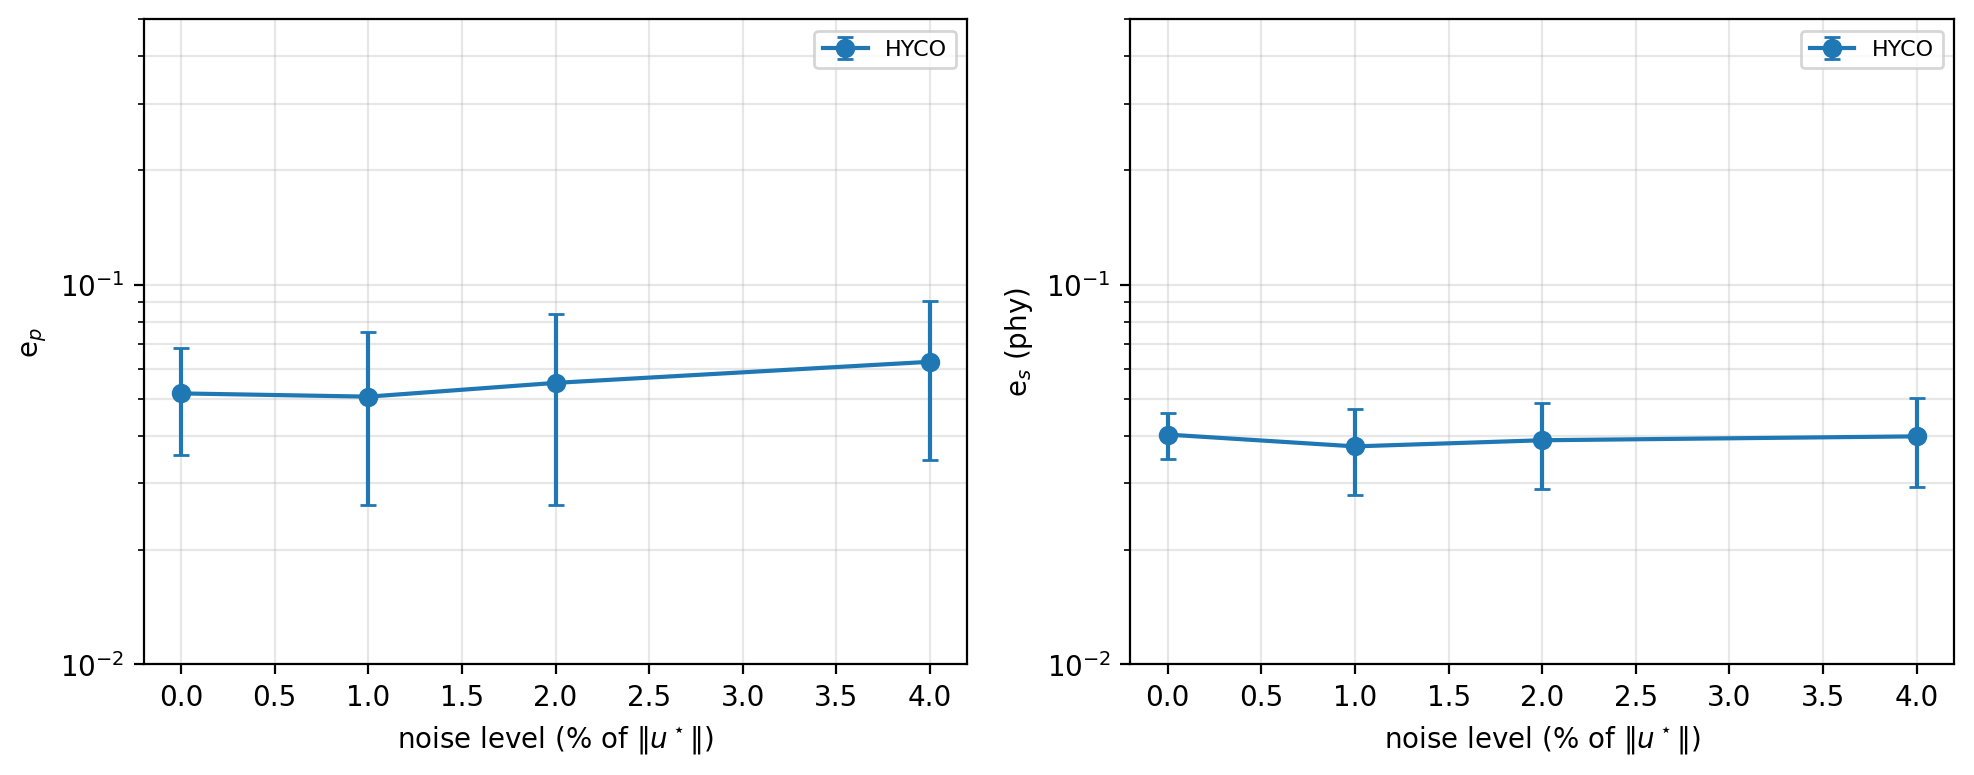

The file beside this chart, header and first rows:
noise_frac, hyco_e_p_mean, hyco_e_p_std, hyco_e_s_mean, hyco_e_s_std
0.0, 5.174601e-02, 1.623107e-02, 4.031006e-02, 5.593206e-03
0.01, 5.074045e-02, 2.447441e-02, 3.752529e-02, 9.538459e-03
0.02, 5.515771e-02, 2.878177e-02, 3.894941e-02, 9.914447e-03
0.04, 6.268774e-02, 2.815160e-02, 3.988042e-02, 1.057873e-02
